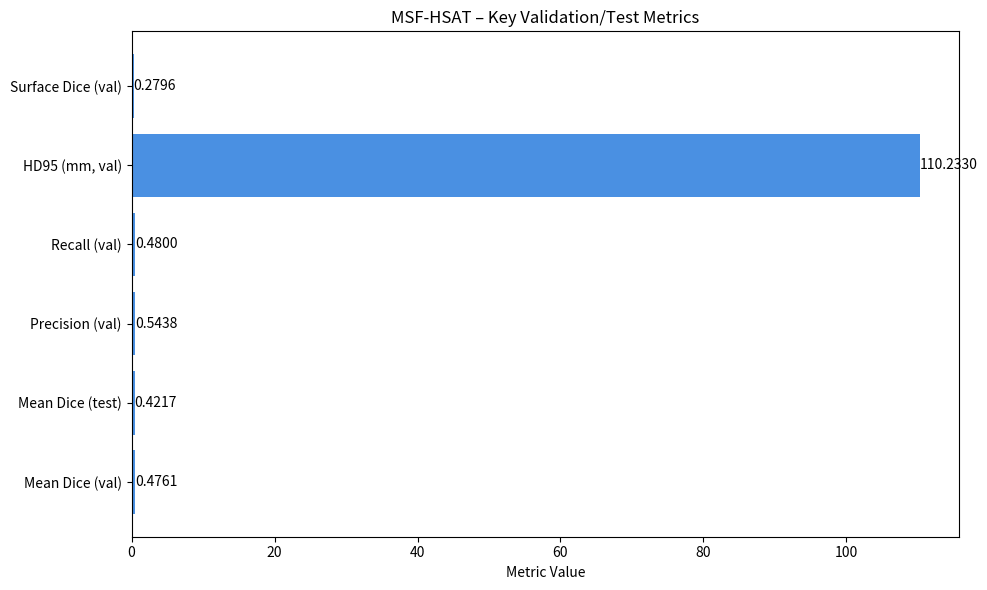

Here is the Python script that generated this plot: (Note: this script raises an exception after producing the figure.)
import matplotlib.pyplot as plt

# Verified metrics from docs/RESULTS.md
metrics = {
    "Mean Dice (val)": 0.4761,
    "Mean Dice (test)": 0.4217,
    "Precision (val)": 0.543753,
    "Recall (val)": 0.480031,
    "HD95 (mm, val)": 110.233027,
    "Surface Dice (val)": 0.279567,
}

labels = list(metrics.keys())
values = list(metrics.values())

plt.figure(figsize=(10, 6))
bars = plt.barh(labels, values, color="#4a90e2")
plt.xlabel('Metric Value')
plt.title('MSF‑HSAT – Key Validation/Test Metrics')
for bar in bars:
    plt.text(bar.get_width() + 0.01, bar.get_y() + bar.get_height()/2,
             f"{bar.get_width():.4f}", va='center')
plt.tight_layout()
plt.savefig('outputs/figures/msf_hsat_metrics.png')
print('Figure saved to outputs/figures/msf_hsat_metrics.png')
